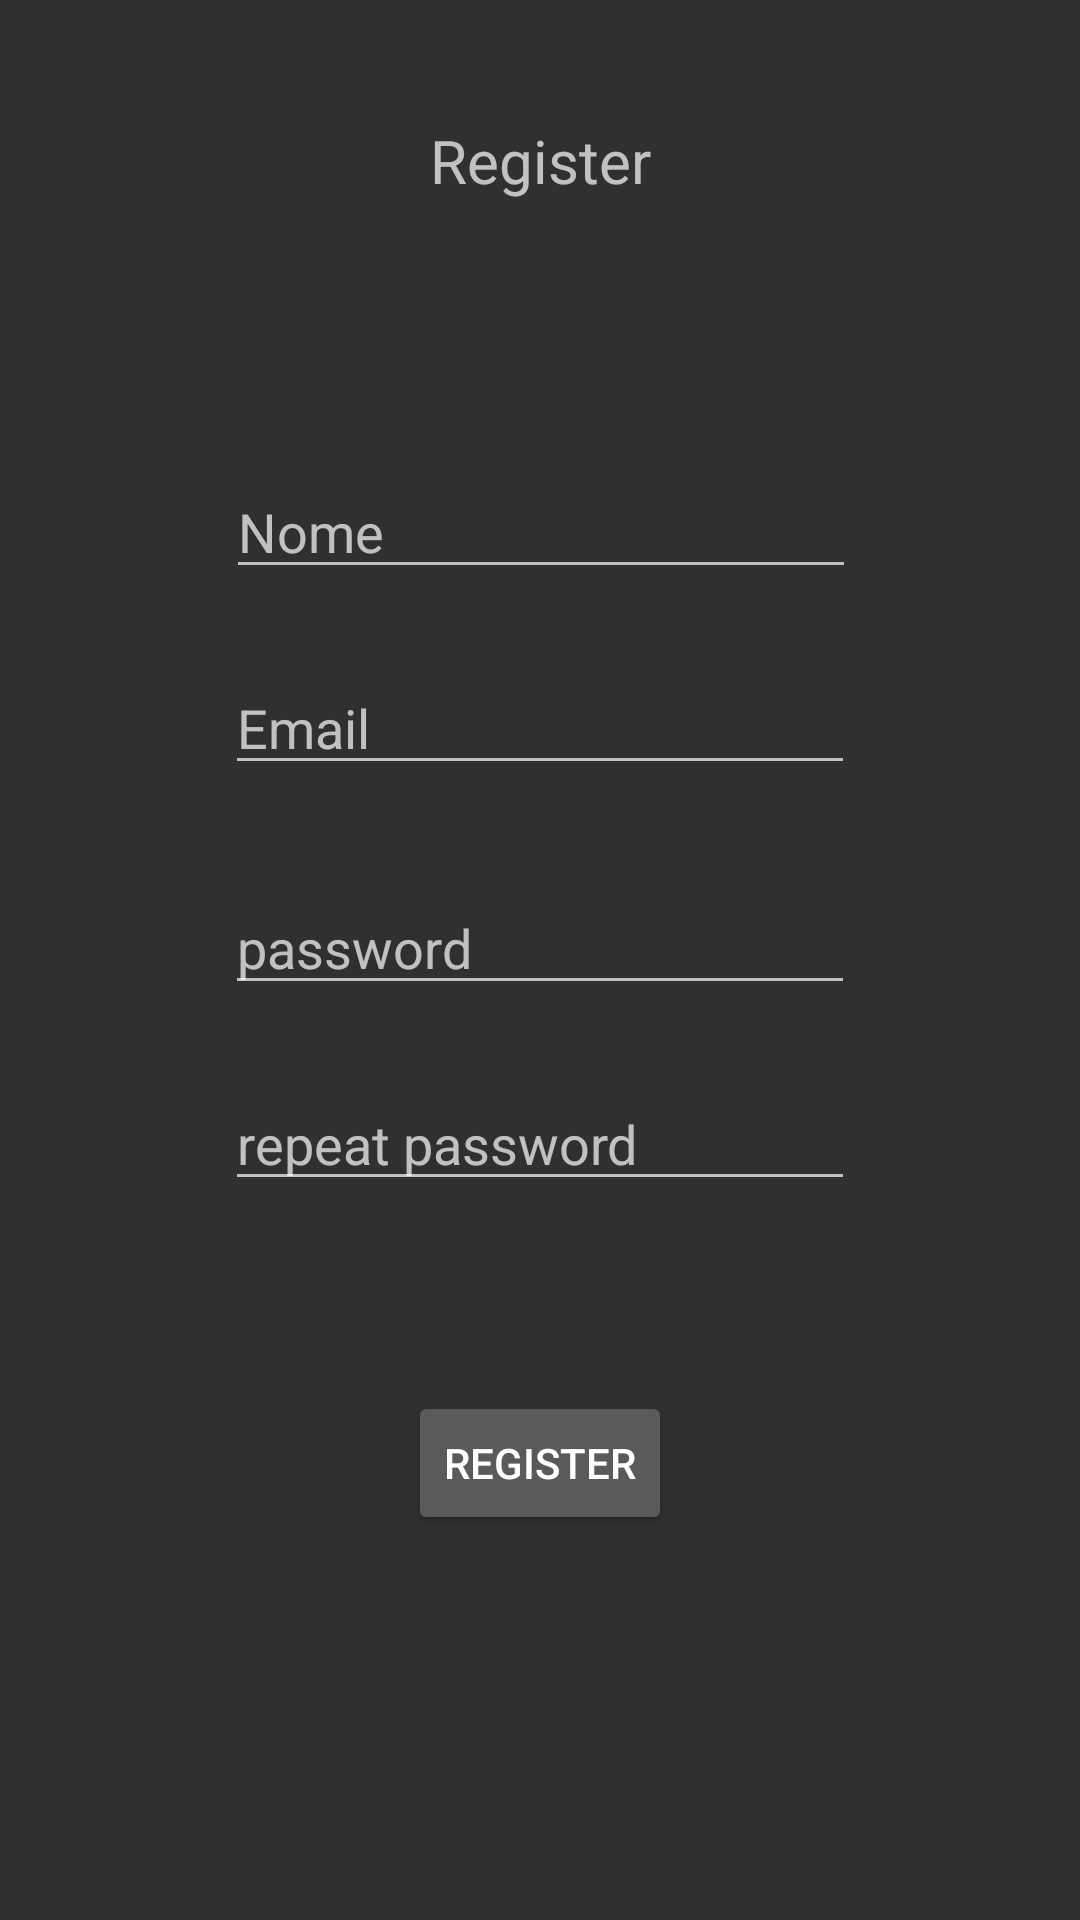

Write the Android layout XML for this screen, with the resource values it uses.
<!-- AndroidManifest.xml: application theme AppTheme -->
<!-- res/layout/activity_register.xml -->
<?xml version="1.0" encoding="utf-8"?>
<android.support.constraint.ConstraintLayout xmlns:android="http://schemas.android.com/apk/res/android"
    xmlns:app="http://schemas.android.com/apk/res-auto"
    xmlns:tools="http://schemas.android.com/tools"
    android:layout_width="match_parent"
    android:layout_height="match_parent"
    tools:context="project.cm.mediatracker.RegisterActivity">

    <EditText
        android:id="@+id/text_register_nome"
        android:layout_width="wrap_content"
        android:layout_height="wrap_content"
        android:layout_marginEnd="8dp"
        android:layout_marginStart="8dp"
        android:layout_marginTop="88dp"
        android:ems="10"
        android:hint="Nome"
        android:inputType="textPersonName"
        app:layout_constraintEnd_toEndOf="parent"
        app:layout_constraintHorizontal_bias="0.503"
        app:layout_constraintStart_toStartOf="parent"
        app:layout_constraintTop_toBottomOf="@+id/perfil_user" />

    <EditText
        android:id="@+id/text_register_email"
        android:layout_width="wrap_content"
        android:layout_height="wrap_content"
        android:layout_marginEnd="8dp"
        android:layout_marginStart="8dp"
        android:layout_marginTop="24dp"
        android:ems="10"
        android:hint="Email"
        android:inputType="textWebEmailAddress"
        app:layout_constraintEnd_toEndOf="parent"
        app:layout_constraintStart_toStartOf="parent"
        app:layout_constraintTop_toBottomOf="@+id/text_register_nome" />

    <Button
        android:id="@+id/btn_register"
        android:layout_width="wrap_content"
        android:layout_height="wrap_content"
        android:layout_marginBottom="8dp"
        android:layout_marginEnd="8dp"
        android:layout_marginStart="8dp"
        android:layout_marginTop="8dp"
        android:text="Register"
        app:layout_constraintBottom_toBottomOf="parent"
        app:layout_constraintEnd_toEndOf="parent"
        app:layout_constraintStart_toStartOf="parent"
        app:layout_constraintTop_toBottomOf="@+id/text_register_pass" />

    <TextView
        android:id="@+id/perfil_user"
        android:layout_width="wrap_content"
        android:layout_height="wrap_content"
        android:layout_marginEnd="8dp"
        android:layout_marginStart="8dp"
        android:layout_marginTop="40dp"
        android:text="Register"
        android:textSize="20sp"
        app:layout_constraintEnd_toEndOf="parent"
        app:layout_constraintStart_toStartOf="parent"
        app:layout_constraintTop_toTopOf="parent" />

    <EditText
        android:id="@+id/text_register_pass"
        android:layout_width="wrap_content"
        android:layout_height="wrap_content"
        android:layout_marginEnd="8dp"
        android:layout_marginStart="8dp"
        android:layout_marginTop="32dp"
        android:ems="10"
        android:inputType="textPassword"
        android:hint="password"
        app:layout_constraintEnd_toEndOf="parent"
        app:layout_constraintStart_toStartOf="parent"
        app:layout_constraintTop_toBottomOf="@+id/text_register_email" />

    <EditText
        android:id="@+id/text_register_rpt_pass"
        android:layout_width="wrap_content"
        android:layout_height="wrap_content"
        android:layout_marginEnd="8dp"
        android:layout_marginStart="8dp"
        android:layout_marginTop="24dp"
        android:ems="10"
        android:inputType="textPassword"
        android:hint="repeat password"
        app:layout_constraintEnd_toEndOf="parent"
        app:layout_constraintStart_toStartOf="parent"
        app:layout_constraintTop_toBottomOf="@+id/text_register_pass" />

</android.support.constraint.ConstraintLayout>
<!-- resources referenced by this layout -->
<resources>
  <style name="AppTheme" parent="Theme.AppCompat.NoActionBar">
  
          <item name="colorPrimary">@color/colorPrimary</item>
          <item name="colorPrimaryDark">@color/colorPrimaryDark</item>
          <item name="colorAccent">@color/colorAccent</item>
  
  
      </style>
  <!-- not gathered from this repository: default colours our renderer supplied (Android Studio template values) -->
  <color name="colorPrimary">#FF6200EE</color>
  <color name="colorPrimaryDark">#FF3700B3</color>
  <color name="colorAccent">#FF03DAC5</color>
</resources>
